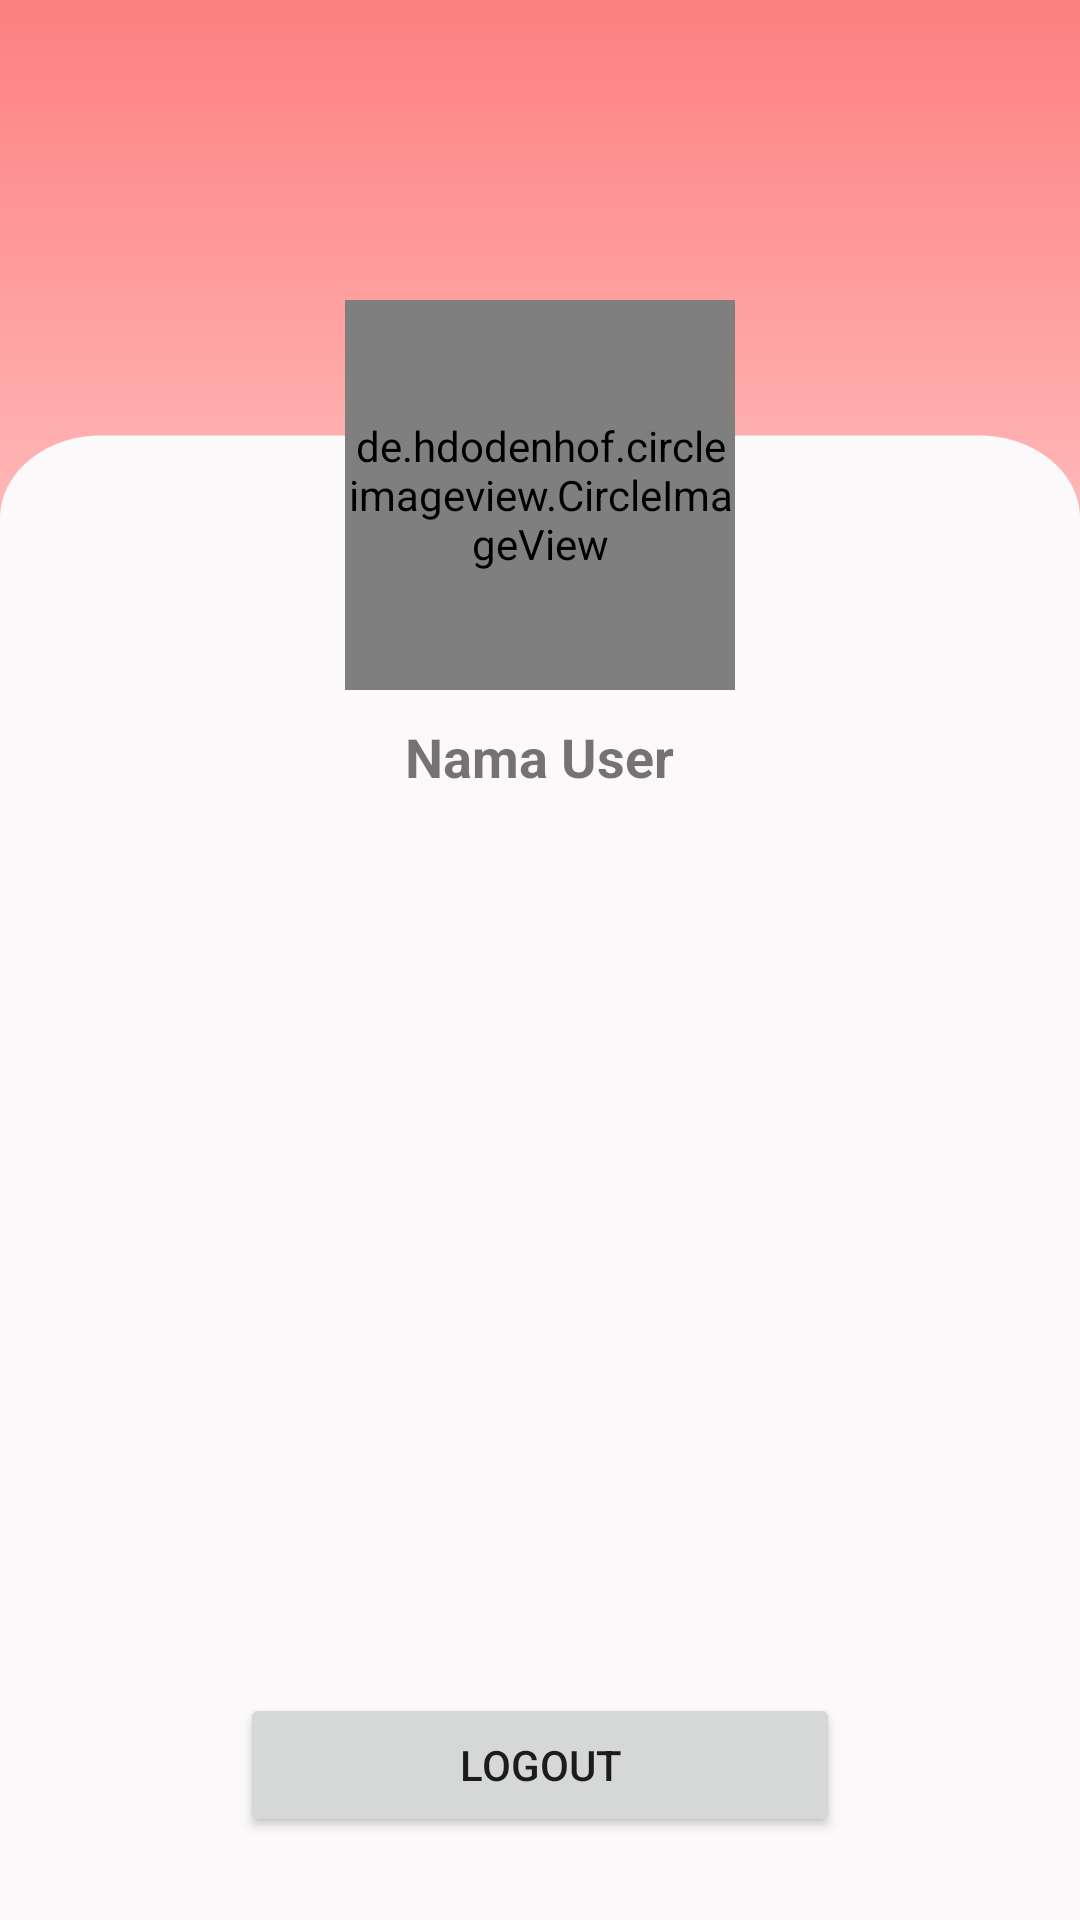

Android layout source for this screen:
<!-- AndroidManifest.xml: application theme Theme.DressOnMe -->
<!-- res/layout/fragment_user.xml -->
<?xml version="1.0" encoding="utf-8"?>
<LinearLayout xmlns:android="http://schemas.android.com/apk/res/android"
    xmlns:tools="http://schemas.android.com/tools"
    android:layout_width="match_parent"
    android:layout_height="match_parent"
    xmlns:app="http://schemas.android.com/apk/res-auto"
    tools:context=".ui.UserFragment"
    android:background="@drawable/ic_user_bg"
    android:gravity="center_horizontal"
    android:orientation="vertical">

    <de.hdodenhof.circleimageview.CircleImageView
        android:layout_width="130dp"
        android:layout_height="130dp"
        android:layout_marginTop="100dp"
        android:src="@drawable/dummy"
        app:civ_border_width="5dp"
        app:civ_border_color="@color/white"
        />

    <TextView
        android:layout_width="wrap_content"
        android:layout_height="wrap_content"
        android:layout_marginTop="10dp"
        android:text="Nama User"
        android:textSize="18sp"
        android:textStyle="bold"
        />

    <Button
        android:id="@+id/btn_logout"
        android:layout_marginTop="300dp"
        android:layout_width="200dp"
        android:layout_height="wrap_content"
        android:text="Logout"



        />



</LinearLayout>
<!-- resources referenced by this layout -->
<resources>
  <color name="white">#FFFFFFFF</color>
  <!-- drawable ic_user_bg (drawable) -->
  <vector xmlns:android="http://schemas.android.com/apk/res/android"
      xmlns:aapt="http://schemas.android.com/aapt"
      android:width="428dp"
      android:height="926dp"
      android:viewportWidth="428"
      android:viewportHeight="926">
    <group>
      <clip-path
          android:pathData="M0,0h428v926h-428z"/>
      <path
          android:pathData="M0,0h428v926h-428z">
        <aapt:attr name="android:fillColor">
          <gradient 
              android:startY="0"
              android:startX="214"
              android:endY="926"
              android:endX="214"
              android:type="linear">
            <item android:offset="0" android:color="#FFFC8080"/>
            <item android:offset="0.171875" android:color="#FFFFA2A2"/>
            <item android:offset="0.583333" android:color="#FFFFFFFF"/>
          </gradient>
        </aapt:attr>
      </path>
      <path
          android:pathData="M0,250C0,227.909 17.909,210 40,210H388C410.091,210 428,227.909 428,250V958H0V250Z"
          android:fillColor="#FCF9FB"/>
    </group>
  </vector>
  <style name="Theme.DressOnMe" parent="Theme.MaterialComponents.DayNight.NoActionBar">
          
          <item name="colorPrimary">@color/enable_icon_color</item>
          <item name="colorPrimaryVariant">@color/enable_icon_color</item>
          <item name="colorOnPrimary">@color/white</item>
          
          <item name="colorSecondary">@color/teal_200</item>
          <item name="colorSecondaryVariant">@color/teal_700</item>
          <item name="colorOnSecondary">@color/black</item>
          
          <item name="android:statusBarColor" tools:targetApi="l">?attr/colorPrimaryVariant</item>
          
      </style>
  <color name="enable_icon_color">#FC8080</color>
  <color name="teal_200">#FF03DAC5</color>
  <color name="teal_700">#FF018786</color>
  <color name="black">#FF000000</color>
</resources>
